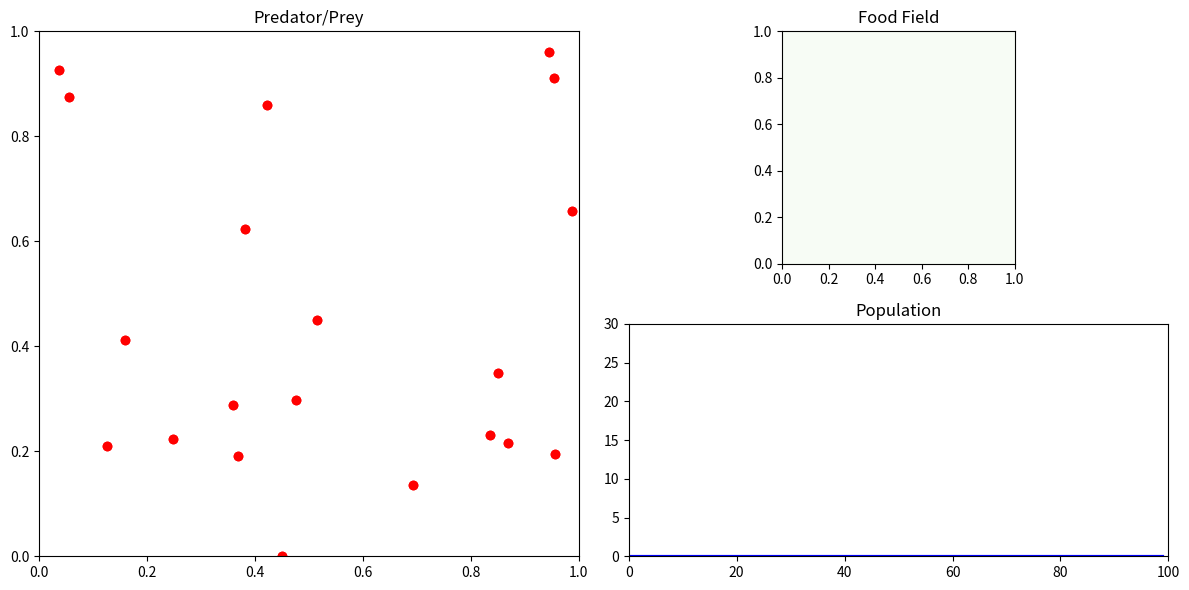

Here is the Python script that generated this plot:
import matplotlib.pyplot as plt
import matplotlib.animation as animation
import matplotlib.gridspec as gridspec
import numpy as np

class CustomLayoutAnimator:
    def __init__(self, layout_config, figsize=(10, 6)):
        """
        Create a figure using a custom layout.
        
        layout_config: dict with keys:
           "grid": tuple (nrows, ncols)
           "subplots": list of subplot specifications. Each specification is a dict with:
                "pos": (row_slice, col_slice) where row_slice and col_slice can be slice or int.
                "title": (optional) title for the axis.
        Example:
           layout_config = {
               "grid": (2, 2),
               "subplots": [
                   {"pos": (slice(0, 2), slice(0, 1)), "title": "Predator/Prey"}, 
                   {"pos": (slice(0, 1), slice(1, 2)), "title": "Food Field"},
                   {"pos": (slice(1, 2), slice(1, 2)), "title": "Population"}
               ]
           }
        """
        self.fig = plt.figure(figsize=figsize)
        nrows, ncols = layout_config.get("grid", (1, 1))
        gs = gridspec.GridSpec(nrows, ncols)
        
        self.axes = []
        for ax_spec in layout_config.get("subplots", []):
            row_pos, col_pos = ax_spec["pos"]
            ax = self.fig.add_subplot(gs[row_pos, col_pos])
            if "title" in ax_spec:
                ax.set_title(ax_spec["title"])
            self.axes.append(ax)
            
        self.anim = None

    def set_animator(self, init_func, update_func, interval=100, frames=None):
        """
        Set a single animator that will update all subplots at once.
        
        Both init_func and update_func must return a tuple of Matplotlib artists
        that will be redrawn (for blitting).
        """
        self.anim = animation.FuncAnimation(
            self.fig,
            update_func,
            init_func=init_func,
            interval=interval,
            frames=frames,
            blit=True,
            cache_frame_data=False
        )

    def show(self):
        plt.tight_layout()
        plt.show()


# ---------------------
# Example usage with custom layout
# ---------------------

def simulation_example():
    # Define custom layout:
    # Left: one subplot (spanning all rows in first column)
    # Right: two subplots stacked vertically in second column.
    layout_config = {
        "grid": (2, 2),  # overall grid has 2 rows and 2 columns
        "subplots": [
            {"pos": (slice(0, 2), 0), "title": "Predator/Prey"},     # left subplot spans both rows in col 0
            {"pos": (0, 1), "title": "Food Field"},                  # top right subplot at grid position (0,1)
            {"pos": (1, 1), "title": "Population"}                   # bottom right subplot at grid position (1,1)
        ]
    }
    
    animator = CustomLayoutAnimator(layout_config, figsize=(12, 6))
    
    # ---------- Simulation Data ----------
    # Left subplot (Predator/Prey)
    num_entities = 20
    pos = np.random.rand(num_entities, 2)
    vel = (np.random.rand(num_entities, 2) - 0.5) * 0.05
    scatter = None

    # Top right subplot (Food Field)
    x, y = np.meshgrid(np.linspace(0, 1, 100), np.linspace(0, 1, 100))
    z = np.zeros_like(x)
    im = None

    # Bottom right subplot (Population over time)
    time_array = np.arange(100)
    population = np.zeros(100)
    line = None

    # ---------- Animation Initialization ----------
    def init_all():
        nonlocal scatter, im, line
        # Left subplot: Predator/Prey
        ax_left = animator.axes[0]
        ax_left.set_xlim(0, 1)
        ax_left.set_ylim(0, 1)
        scatter = ax_left.scatter(pos[:, 0], pos[:, 1], c='red')
        
        # Top right subplot: Food Field
        ax_top = animator.axes[1]
        im = ax_top.imshow(z, extent=[0, 1, 0, 1], origin='lower', cmap='Greens', vmin=0, vmax=1)
        
        # Bottom right subplot: Population
        ax_bottom = animator.axes[2]
        ax_bottom.set_xlim(0, 100)
        ax_bottom.set_ylim(0, num_entities + 10)
        line, = ax_bottom.plot(time_array, population, color='blue')
        
        return scatter, im, line

    frame_counter = [0]  # mutable container to hold frame count

    def update_all(frame):
        nonlocal pos, vel, scatter, z, im, line, population
        # Update Left subplot: Predator/Prey (simple bouncing dots)
        pos += vel
        # Bounce off the walls
        for i in range(2):
            mask_low = pos[:, i] < 0
            mask_high = pos[:, i] > 1
            vel[mask_low | mask_high, i] *= -1
            pos[:, i] = np.clip(pos[:, i], 0, 1)
        scatter.set_offsets(pos)
        
        # Update Top right subplot: Food Field (sinusoidal wave)
        z = 0.5 + 0.5 * np.sin(2 * np.pi * (x + y + frame * 0.01))
        im.set_array(z)
        
        # Update Bottom right subplot: Population (simulate population oscillation)
        frame_counter[0] += 1
        # Shift the population data to the left
        population = np.roll(population, -1)
        # Simulate a population value that oscillates about the number of entities
        population[-1] = num_entities + 3 * np.sin(frame_counter[0] * 0.1)
        line.set_ydata(population)
        
        return scatter, im, line

    animator.set_animator(init_all, update_all, interval=100)
    animator.show()


if __name__ == "__main__":
    simulation_example()
